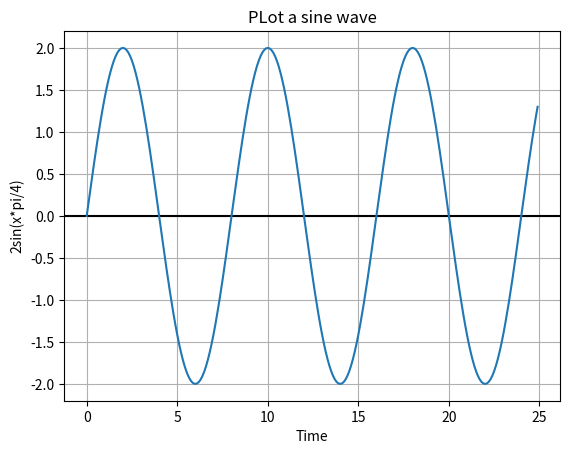

Reproduce this figure in Python.
import matplotlib.pyplot as plot
import numpy as npy
x = npy.arange(0,25,0.1)
y = 2 * npy.sin(npy.pi *x /4)

plot.title('PLot a sine wave')
plot.xlabel('Time')
plot.ylabel('2sin(x*pi/4)')
plot.grid(True, which='both')
plot.axhline(y=0, color='k')
plot.plot(x, y)
plot.show()